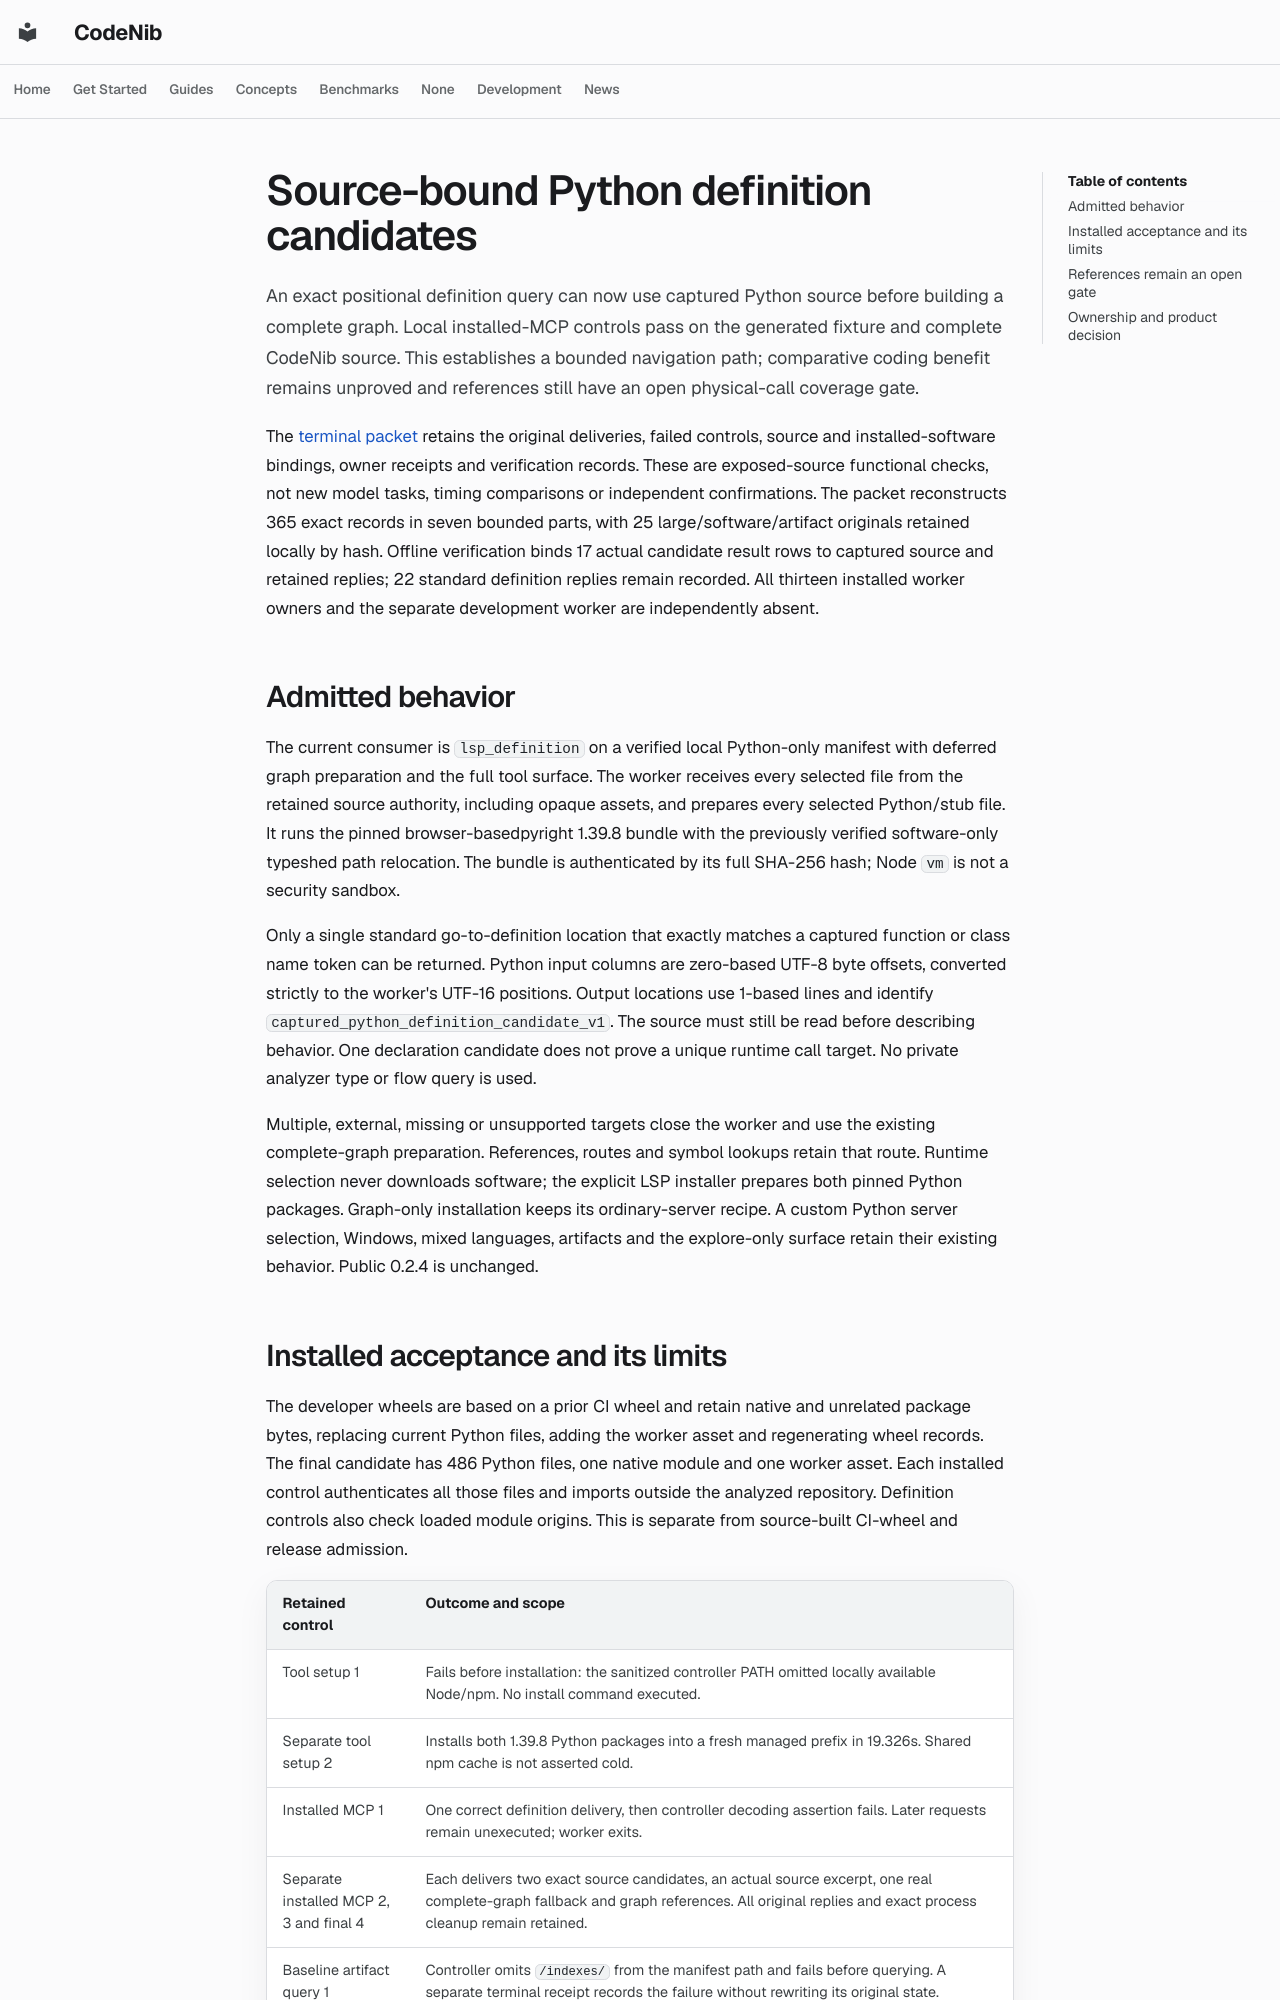

repository: sysevol-ai/CodeNib · page: experiments/codegraph_source_definitions/index.html · generator: mkdocs

# Source-bound Python definition candidates

An exact positional definition query can now use captured Python source before
building a complete graph. Local installed-MCP controls pass on the generated
fixture and complete CodeNib source. This establishes a bounded navigation
path; comparative coding benefit remains unproved and references still have
an open physical-call coverage gate.

The [terminal packet](codegraph_source_definitions_2026_10_31.json) retains the
original deliveries, failed controls, source and installed-software bindings,
owner receipts and verification records. These are exposed-source functional
checks, not new model tasks, timing comparisons or independent confirmations.
The packet reconstructs 365 exact records in seven bounded parts, with 25
large/software/artifact originals retained locally by hash. Offline verification
binds 17 actual candidate result rows to captured source and retained replies;
22 standard definition replies remain recorded. All thirteen installed worker
owners and the separate development worker are independently absent.

## Admitted behavior

The current consumer is `lsp_definition` on a verified local Python-only
manifest with deferred graph preparation and the full tool surface. The
worker receives every selected file from the retained source authority,
including opaque assets, and prepares every selected Python/stub file. It
runs the pinned browser-basedpyright 1.39.8 bundle with the previously verified
software-only typeshed path relocation. The bundle is authenticated by its
full SHA-256 hash; Node `vm` is not a security sandbox.

Only a single standard go-to-definition location that exactly matches a
captured function or class name token can be returned. Python input columns
are zero-based UTF-8 byte offsets, converted strictly to the worker's UTF-16
positions. Output locations use 1-based lines and identify
`captured_python_definition_candidate_v1`. The source must still be read before
describing behavior. One declaration candidate does not prove a unique runtime
call target. No private analyzer type or flow query is used.

Multiple, external, missing or unsupported targets close the worker and use
the existing complete-graph preparation. References, routes and symbol lookups
retain that route. Runtime selection never downloads software; the explicit
LSP installer prepares both pinned Python packages. Graph-only installation
keeps its ordinary-server recipe. A custom Python server selection, Windows,
mixed languages, artifacts and the explore-only surface retain their existing
behavior. Public 0.2.4 is unchanged.
